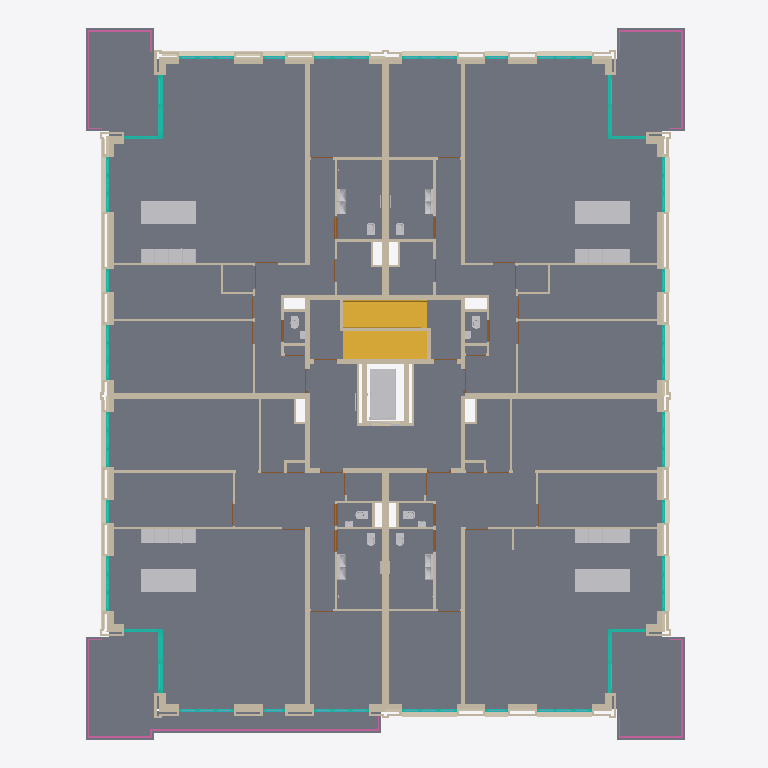
Plan cut of the same IFC building model at storey '02 tweede verdieping' (level 6.00 m, cut at 7.40 m), seen from above with north up, elements coloured by IFC class (only those large enough to see are counted): 163 walls (beige), 41 other elements (light grey), 32 curtain walls (teal), 30 coverings (cream), 27 slabs (grey), 8 doors (brown), 4 railings (pink), 2 stairs (yellow). Cut surfaces are drawn darker.
Extent 26.6 m × 31.2 m × 12.0 m (x, y, z). Storeys (4): 00 begane grond at 0.00 m; 01 eerste verdieping at 3.00 m; 02 tweede verdieping at 6.00 m; 03 dak at 9.00 m. Elements (1973): 1067 IfcWall, 226 IfcDoor, 158 IfcWindow, 137 IfcCovering, 101 IfcCurtainWall, 91 IfcSlab, 66 IfcFlowTerminal, 52 IfcFurniture, 22 IfcRailing, 12 IfcHeatExchanger, 11 IfcRoof, 9 IfcWasteTerminal.

HEADER;
FILE_DESCRIPTION(('ViewDefinition [CoordinationView]','ExchangeRequirement []'),'2;1');
FILE_NAME('Kievitsweg_R23_ILS_Spaces_update.ifc','2026-09-25T00:00:01',('BM13 voorbeeldmodel'),('VNG'),'IfcOpenShell','ILS Omgevingsvergunning - voorbeeldmodel (VNG BM','');
FILE_SCHEMA(('IFC4'));
ENDSEC;
DATA;
#93=IFCPROJECT('1BpW9zAR1AhAgLLMB_5$aa',#18,'AR123-4','Bruto Inhoud','Pand','RottaNove, appartementencomplex','05 Definitief ontwerp',(#85),#82);
#116=IFCSITE('1BpW9zAR1AhAgLLMB_5$ac',#18,'Default',$,'Perceel',#115,$,$,.ELEMENT.,(51,52,16,602782),(4,21,29,458367),0.0,$,#293222);
#98=IFCBUILDING('1BpW9zAR1AhAgLLMB_5$ab',#18,'RottaNova','Bruto-Inhoud','Pand',#96,$,'RottaNova',.ELEMENT.,$,$,#97);
#101=IFCBUILDINGSTOREY('1BpW9zAR1AhAgLLM81w0VZ',#18,'00 begane grond','Bruto-Inhoud','Bouwlaag',#100,$,'00 begane grond',.ELEMENT.,0.0);
#105=IFCBUILDINGSTOREY('1BpW9zAR1AhAgLLM81w0HY',#18,'01 eerste verdieping','Bruto-Inhoud','Bouwlaag',#104,$,'01 eerste verdieping',.ELEMENT.,2999.999999999099);
#109=IFCBUILDINGSTOREY('1BpW9zAR1AhAgLLM81_SKp',#18,'02 tweede verdieping','Bruto-Inhoud','Bouwlaag',#108,$,'02 tweede verdieping',.ELEMENT.,5999.999999999243);
#113=IFCBUILDINGSTOREY('1BpW9zAR1AhAgLLM81_SB3',#18,'03 dak','Bruto-Inhoud','Bouwlaag',#112,$,'03 dak',.ELEMENT.,8999.999999999385);
#196274=IFCSLAB('1CaVzdRoj4We8EtDF8gxbe',#18,'Floor:43_FL_zwevend dekvloer 90:2696004',$,'Floor:43_FL_zwevend dekvloer 90',#196219,#196273,'2696004',.FLOOR.);
#196410=IFCSLAB('1CaVzdRoj4We8EtDF8gxda',#18,'Floor:43_FL_zwevend dekvloer 90:2696136',$,'Floor:43_FL_zwevend dekvloer 90',#196355,#196409,'2696136',.FLOOR.);
#195685=IFCSLAB('1CaVzdRoj4We8EtDF8gxgD',#18,'Floor:43_FL_zwevend dekvloer 90:2695329',$,'Floor:43_FL_zwevend dekvloer 90',#195630,#195684,'2695329',.FLOOR.);
#196206=IFCSLAB('1CaVzdRoj4We8EtDF8gxj6',#18,'Floor:43_FL_zwevend dekvloer 90:2695530',$,'Floor:43_FL_zwevend dekvloer 90',#196151,#196205,'2695530',.FLOOR.);
#241215=IFCSLAB('1yqGkpRkz7OfigvoSxEPIC',#18,'Floor:NLRS_43_FL_vloertegelwerk keramisch 400x400:3527388',$,'Floor:NLRS_43_FL_vloertegelwerk keramisch 400x400',#241162,#241214,'3527388',.FLOOR.);
#13432=IFCSLAB('247DBQ3cDEKR60toy0IFDg',#18,'Floor:23_FL_betonvloer prefab balkon 280:1355507',$,'Floor:23_FL_betonvloer prefab balkon 280',#13389,#13405,'1355507',.FLOOR.);
#63738=IFCSLAB('16yujcLpz1qBJPuircQVfF',#18,'Floor:23_FL_betonvloer prefab balkon 280:1847337',$,'Floor:23_FL_betonvloer prefab balkon 280',#63721,#63737,'1847337',.FLOOR.);
#38276=IFCSLAB('2MMZThrIH7m8AMkzyjVT7I',#18,'Floor:23_FL_betonvloer prefab balkon 280:1512748',$,'Floor:23_FL_betonvloer prefab balkon 280',#38259,#38275,'1512748',.FLOOR.);
#196922=IFCSLAB('0d0U_02cb1ARCJOfm8PaaH',#18,'Floor:23_FL_betonvloer prefab balkon 280:2776382',$,'Floor:23_FL_betonvloer prefab balkon 280',#196905,#196921,'2776382',.FLOOR.);
#13433=IFCSLAB('0CU$R0pvgk0tH23NvTp9Y2',#18,'Floor:23_FL_betonvloer prefab balkon 280:1355507:2',$,'Floor:23_FL_betonvloer prefab balkon 280',#13414,#13413,'1355507',.FLOOR.);
#63527=IFCSLAB('1rMUAck_9AwBoilNJA$Dtc',#18,'Floor:43 Vloertegelwerk keramisch 200x200:1847173',$,'Floor:43 Vloertegelwerk keramisch 200x200',#63508,#63526,'1847173',.FLOOR.);
#40627=IFCSLAB('3jQkpUqFf41RWXKxYnlg8L',#18,'Floor:43 Vloertegelwerk keramisch 200x200:1586396',$,'Floor:43 Vloertegelwerk keramisch 200x200',#40605,#40626,'1586396',.FLOOR.);
#64893=IFCSLAB('16yujcLpz1qBJPuircQPZd',#18,'Floor:43 Vloertegelwerk keramisch 200x200:1856129',$,'Floor:43 Vloertegelwerk keramisch 200x200',#64874,#64892,'1856129',.FLOOR.);
#40734=IFCSLAB('3jQkpUqFf41RWXKxYnlg11',#18,'Floor:43 Vloertegelwerk keramisch 200x200:1586824',$,'Floor:43 Vloertegelwerk keramisch 200x200',#40715,#40733,'1586824',.FLOOR.);
#69189=IFCSTAIR('1hdxBmtCb19eUiRJLHmqZb',#18,'Precast Stair:Stair:2172263',$,'Precast Stair:Prefab betontrap met boom, woonfunctie 2',#69188,$,'2172263',.STRAIGHT_RUN_STAIR.);
#69593=IFCSTAIR('1hdxBmtCb19eUiRJLHmqZf',#18,'Precast Stair:Stair:2172267',$,'Precast Stair:Prefab betontrap met boom, woonfunctie 2',#69592,$,'2172267',.STRAIGHT_RUN_STAIR.);
#69143=IFCWALL('3o7E0RH4T8swml5KEMW7NF',#18,'Basic Wall:22_WA_kalkzandsteen 300_GEN-KC:2144040',$,'Basic Wall:22_WA_kalkzandsteen 300_GEN-KC',#69131,#69142,'2144040',.NOTDEFINED.);
#69172=IFCWALL('3o7E0RH4T8swml5KEMW7NE',#18,'Basic Wall:22_WA_kalkzandsteen 300_GEN-KC:2144041',$,'Basic Wall:22_WA_kalkzandsteen 300_GEN-KC',#69160,#69171,'2144041',.NOTDEFINED.);
#66770=IFCTRANSPORTELEMENT('0X7rG4GS9BVgJ9L_OOSonL',#18,'66_SE_UN_lift installatie:2100 x 1100mm:2086315',$,'66_SE_UN_lift installatie:2100 x 1100mm',#66769,#66766,'2086315',.NOTDEFINED.);
#238031=IFCFURNITURE('37C$5CJsn86gNkG63iEnzf',#18,'73_FU_kookeiland:met koken:3507548',$,'73_FU_kookeiland:met koken',#238030,#238027,'3507548',.NOTDEFINED.);
#240457=IFCFURNITURE('37C$5CJsn86gNkG63iEnzT',#18,'73_FU_kookeiland:met koken:3507560',$,'73_FU_kookeiland:met koken',#240456,#240453,'3507560',.NOTDEFINED.);
#240567=IFCFURNITURE('37C$5CJsn86gNkG63iEnPT',#18,'73_FU_kookeiland:met koken:3509352',$,'73_FU_kookeiland:met koken',#240566,#240563,'3509352',.NOTDEFINED.);
#240677=IFCFURNITURE('37C$5CJsn86gNkG63iEnP1',#18,'73_FU_kookeiland:met koken:3509364',$,'73_FU_kookeiland:met koken',#240676,#240673,'3509364',.NOTDEFINED.);
#68898=IFCWALL('0Puwc5hnn6m8UvWkioSeeC',#18,'Basic Wall:22_WA_kalkzandsteen 300_GEN-KC:2117523',$,'Basic Wall:22_WA_kalkzandsteen 300_GEN-KC',#68886,#68897,'2117523',.NOTDEFINED.);
#68869=IFCWALL('0Puwc5hnn6m8UvWkioSeeD',#18,'Basic Wall:22_WA_kalkzandsteen 300_GEN-KC:2117522',$,'Basic Wall:22_WA_kalkzandsteen 300_GEN-KC',#68857,#68868,'2117522',.NOTDEFINED.);
#130693=IFCWALL('3BxrMUcgf3gxMc7Q1hwzxQ',#18,'Basic Wall:28_WA_kalkzandsteen 214_GEN-KC:2596658',$,'Basic Wall:28_WA_kalkzandsteen 214_GEN-KC',#130680,#130692,'2596658',.NOTDEFINED.);
#65989=IFCWALL('0X7rG4GS9BVgJ9L_OOSoo5',#18,'Basic Wall:28_WA_kalkzandsteen 214_GEN-KC:2086267',$,'Basic Wall:28_WA_kalkzandsteen 214_GEN-KC',#65976,#65988,'2086267',.NOTDEFINED.);
#130723=IFCWALL('3BxrMUcgf3gxMc7Q1hwzxS',#18,'Basic Wall:28_WA_kalkzandsteen 214_GEN-KC:2596660',$,'Basic Wall:28_WA_kalkzandsteen 214_GEN-KC',#130710,#130722,'2596660',.NOTDEFINED.);
#130594=IFCWALL('3BxrMUcgf3gxMc7Q1hwzx6',#18,'Basic Wall:28_WA_kalkzandsteen 214_GEN-KC:2596654',$,'Basic Wall:28_WA_kalkzandsteen 214_GEN-KC',#130582,#130593,'2596654',.NOTDEFINED.);
#66077=IFCWALL('0X7rG4GS9BVgJ9L_OOSoo0',#18,'Basic Wall:28_WA_kalkzandsteen 214_GEN-KC:2086270',$,'Basic Wall:28_WA_kalkzandsteen 214_GEN-KC',#66065,#66076,'2086270',.NOTDEFINED.);
#280631=IFCRAILING('07k5lFhZb1Mh$PjcHeJbGl',#18,'Railing:KC-34 Stalen lamellen hekwerk hoog-bovenregel:1512963',$,'Railing:KC-34 Stalen lamellen hekwerk hoog-bovenregel',#279967,#280630,'1512963',.NOTDEFINED.);
#66019=IFCWALL('0X7rG4GS9BVgJ9L_OOSoo2',#18,'Basic Wall:28_WA_kalkzandsteen 214_GEN-KC:2086268',$,'Basic Wall:28_WA_kalkzandsteen 214_GEN-KC',#66006,#66018,'2086268',.NOTDEFINED.);
#130643=IFCWALL('3BxrMUcgf3gxMc7Q1hwzxO',#18,'Basic Wall:28_WA_kalkzandsteen 214_GEN-KC:2596656',$,'Basic Wall:28_WA_kalkzandsteen 214_GEN-KC',#130631,#130642,'2596656',.NOTDEFINED.);
#40796=IFCSLAB('2aZ$tH4enAdveeUUCCMj_B',#18,'Floor:43 Vloertegelwerk keramisch 200x200:1679951',$,'Floor:43 Vloertegelwerk keramisch 200x200',#40779,#40795,'1679951',.FLOOR.);
#63557=IFCSLAB('1rMUAck_9AwBoilNJA$Dtl',#18,'Floor:43 Vloertegelwerk keramisch 200x200:1847180',$,'Floor:43 Vloertegelwerk keramisch 200x200',#63540,#63556,'1847180',.FLOOR.);
#66106=IFCWALL('0X7rG4GS9BVgJ9L_OOSoo1',#18,'Basic Wall:28_WA_kalkzandsteen 214_GEN-KC:2086271',$,'Basic Wall:28_WA_kalkzandsteen 214_GEN-KC',#66094,#66105,'2086271',.NOTDEFINED.);
#66253=IFCWALL('0X7rG4GS9BVgJ9L_OOSony',#18,'Basic Wall:28_WA_kalkzandsteen 214_GEN-KC:2086274',$,'Basic Wall:28_WA_kalkzandsteen 214_GEN-KC',#66241,#66252,'2086274',.NOTDEFINED.);
#40916=IFCSLAB('2aZ$tH4enAdveeUUCCMjwi',#18,'Floor:43 Vloertegelwerk keramisch 200x200:1680232',$,'Floor:43 Vloertegelwerk keramisch 200x200',#40899,#40915,'1680232',.FLOOR.);
#64923=IFCSLAB('16yujcLpz1qBJPuircQPZk',#18,'Floor:43 Vloertegelwerk keramisch 200x200:1856136',$,'Floor:43 Vloertegelwerk keramisch 200x200',#64906,#64922,'1856136',.FLOOR.);
#11795=IFCWALL('2DwTRqJyHE7urdvUiWKfE3',#18,'Basic Wall:22_WA_gips 100_GEN-KC:1347071',$,'Basic Wall:22_WA_gips 100_GEN-KC',#11783,#11794,'1347071',.NOTDEFINED.);
#63260=IFCWALL('1rMUAck_9AwBoilNJA$Dq4',#18,'Basic Wall:22_WA_gips 100_GEN-KC:1847143',$,'Basic Wall:22_WA_gips 100_GEN-KC',#63248,#63259,'1847143',.NOTDEFINED.);
#279953=IFCRAILING('2MMZThrIH7m8AMkzyjVT74',#18,'Railing:KC-34 Stalen lamellen hekwerk hoog-bovenregel:1512762',$,'Railing:KC-34 Stalen lamellen hekwerk hoog-bovenregel',#279553,#279952,'1512762',.NOTDEFINED.);
#289603=IFCRAILING('0d0U_02cb1ARCJOfm8Pabf',#18,'Railing:KC-34 Stalen lamellen hekwerk hoog-bovenregel:2776390',$,'Railing:KC-34 Stalen lamellen hekwerk hoog-bovenregel',#289203,#289602,'2776390',.NOTDEFINED.);
#11741=IFCWALL('2DwTRqJyHE7urdvUiWKfE1',#18,'Basic Wall:22_WA_gips 100_GEN-KC:1347069',$,'Basic Wall:22_WA_gips 100_GEN-KC',#11729,#11740,'1347069',.NOTDEFINED.);
#12725=IFCWALL('0xrrkoNb1AuOb11YMXaPxW',#18,'Basic Wall:22_WA_gips 100_GEN-KC:1352390',$,'Basic Wall:22_WA_gips 100_GEN-KC',#12713,#12724,'1352390',.NOTDEFINED.);
#63206=IFCWALL('1rMUAck_9AwBoilNJA$Dq6',#18,'Basic Wall:22_WA_gips 100_GEN-KC:1847141',$,'Basic Wall:22_WA_gips 100_GEN-KC',#63194,#63205,'1847141',.NOTDEFINED.);
#64488=IFCWALL('16yujcLpz1qBJPuircQPWt',#18,'Basic Wall:22_WA_gips 100_GEN-KC:1856081',$,'Basic Wall:22_WA_gips 100_GEN-KC',#64476,#64487,'1856081',.NOTDEFINED.);
#66048=IFCWALL('0X7rG4GS9BVgJ9L_OOSoo3',#18,'Basic Wall:28_WA_kalkzandsteen 214_GEN-KC:2086269',$,'Basic Wall:28_WA_kalkzandsteen 214_GEN-KC',#66036,#66047,'2086269',.NOTDEFINED.);
#66175=IFCWALL('0X7rG4GS9BVgJ9L_OOSon_',#18,'Basic Wall:28_WA_kalkzandsteen 214_GEN-KC:2086272',$,'Basic Wall:28_WA_kalkzandsteen 214_GEN-KC',#66163,#66174,'2086272',.NOTDEFINED.);
#228579=IFCWALL('2NL0pJRdj1kwy4YjBMXE1b',#18,'Basic Wall:28_WA_kalkzandsteen 214_GEN-KC:3219517',$,'Basic Wall:28_WA_kalkzandsteen 214_GEN-KC',#228567,#228578,'3219517',.NOTDEFINED.);
#228811=IFCWALL('2NL0pJRdj1kwy4YjBMXE0V',#18,'Basic Wall:28_WA_kalkzandsteen 214_GEN-KC:3219527',$,'Basic Wall:28_WA_kalkzandsteen 214_GEN-KC',#228799,#228810,'3219527',.NOTDEFINED.);
#64104=IFCCURTAINWALL('16yujcLpz1qBJPuircQOSp',#18,'Curtain Wall:31_CW_Ontwerpkozijn 067x114:1854805',$,'Curtain Wall:31_CW_Ontwerpkozijn 067x114',#64103,$,'1854805',.NOTDEFINED.);
#202299=IFCCURTAINWALL('0s6WAFWq55_84swPKvNh9D',#18,'Curtain Wall:31_CW_Ontwerpkozijn 067x114:2938743',$,'Curtain Wall:31_CW_Ontwerpkozijn 067x114',#202298,$,'2938743',.NOTDEFINED.);
#12833=IFCWALL('0xrrkoNb1AuOb11YMXaPxj',#18,'Basic Wall:22_WA_gips 100_GEN-KC:1352395',$,'Basic Wall:22_WA_gips 100_GEN-KC',#12821,#12832,'1352395',.NOTDEFINED.);
#64596=IFCWALL('16yujcLpz1qBJPuircQPWp',#18,'Basic Wall:22_WA_gips 100_GEN-KC:1856085',$,'Basic Wall:22_WA_gips 100_GEN-KC',#64584,#64595,'1856085',.NOTDEFINED.);
#281862=IFCRAILING('16yujcLpz1qBJPuircQVfG',#18,'Railing:KC-34 Stalen lamellen hekwerk hoog-bovenregel:1847350',$,'Railing:KC-34 Stalen lamellen hekwerk hoog-bovenregel',#281462,#281861,'1847350',.NOTDEFINED.);
#75426=IFCCOVERING('3IVs268gfCd9bogLUbq5mw',#18,'41_GM_prefab beton raamdorpel:raamdorpelsteen 50/90x270:2233381',$,'41_GM_prefab beton raamdorpel:raamdorpelsteen 50/90x270',#75108,#75425,'2233381',.NOTDEFINED.);
#75750=IFCCOVERING('3IVs268gfCd9bogLUbq5n2',#18,'41_GM_prefab beton raamdorpel:raamdorpelsteen 50/90x270:2233437',$,'41_GM_prefab beton raamdorpel:raamdorpelsteen 50/90x270',#75432,#75749,'2233437',.NOTDEFINED.);
#76074=IFCCOVERING('3IVs268gfCd9bogLUbq5n1',#18,'41_GM_prefab beton raamdorpel:raamdorpelsteen 50/90x270:2233438',$,'41_GM_prefab beton raamdorpel:raamdorpelsteen 50/90x270',#75756,#76073,'2233438',.NOTDEFINED.);
#76398=IFCCOVERING('3IVs268gfCd9bogLUbq5n0',#18,'41_GM_prefab beton raamdorpel:raamdorpelsteen 50/90x270:2233439',$,'41_GM_prefab beton raamdorpel:raamdorpelsteen 50/90x270',#76080,#76397,'2233439',.NOTDEFINED.);
#76722=IFCCOVERING('3IVs268gfCd9bogLUbq5n$',#18,'41_GM_prefab beton raamdorpel:raamdorpelsteen 50/90x270:2233440',$,'41_GM_prefab beton raamdorpel:raamdorpelsteen 50/90x270',#76404,#76721,'2233440',.NOTDEFINED.);
#77039=IFCCOVERING('3IVs268gfCd9bogLUbq5nw',#18,'41_GM_prefab beton raamdorpel:raamdorpelsteen 50/90x270:2233445',$,'41_GM_prefab beton raamdorpel:raamdorpelsteen 50/90x270',#76728,#77038,'2233445',.NOTDEFINED.);
#81675=IFCCOVERING('1gUB$6Ty1AWelUSGToz0sH',#18,'41_GM_prefab beton raamdorpel:raamdorpelsteen 50/90x270:2243746',$,'41_GM_prefab beton raamdorpel:raamdorpelsteen 50/90x270',#81355,#81674,'2243746',.NOTDEFINED.);
#82001=IFCCOVERING('1gUB$6Ty1AWelUSGToz0sG',#18,'41_GM_prefab beton raamdorpel:raamdorpelsteen 50/90x270:2243747',$,'41_GM_prefab beton raamdorpel:raamdorpelsteen 50/90x270',#81681,#82000,'2243747',.NOTDEFINED.);
#82493=IFCCOVERING('1gUB$6Ty1AWelUSGToz0yJ',#18,'41_GM_prefab beton raamdorpel:raamdorpelsteen 50/90x270:2244128',$,'41_GM_prefab beton raamdorpel:raamdorpelsteen 50/90x270',#82173,#82492,'2244128',.NOTDEFINED.);
#82819=IFCCOVERING('1gUB$6Ty1AWelUSGToz0yD',#18,'41_GM_prefab beton raamdorpel:raamdorpelsteen 50/90x270:2244158',$,'41_GM_prefab beton raamdorpel:raamdorpelsteen 50/90x270',#82499,#82818,'2244158',.NOTDEFINED.);
#105680=IFCCOVERING('1hMaAIsu9BZwAXKMuWNJ_y',#18,'41_GM_prefab beton raamdorpel:raamdorpelsteen 50/90x270:2352027',$,'41_GM_prefab beton raamdorpel:raamdorpelsteen 50/90x270',#105362,#105679,'2352027',.NOTDEFINED.);
#105997=IFCCOVERING('1hMaAIsu9BZwAXKMuWNJ_x',#18,'41_GM_prefab beton raamdorpel:raamdorpelsteen 50/90x270:2352028',$,'41_GM_prefab beton raamdorpel:raamdorpelsteen 50/90x270',#105686,#105996,'2352028',.NOTDEFINED.);
#136488=IFCCOVERING('0qtQHrTQb4tuuTlAy1VlSk',#18,'41_GM_prefab beton raamdorpel:raamdorpelsteen 50/90x270:2636718',$,'41_GM_prefab beton raamdorpel:raamdorpelsteen 50/90x270',#136170,#136487,'2636718',.NOTDEFINED.);
#136805=IFCCOVERING('0qtQHrTQb4tuuTlAy1VlSl',#18,'41_GM_prefab beton raamdorpel:raamdorpelsteen 50/90x270:2636719',$,'41_GM_prefab beton raamdorpel:raamdorpelsteen 50/90x270',#136494,#136804,'2636719',.NOTDEFINED.);
#39339=IFCWALL('321TWE_TjEGBP0Okstjw5H',#18,'Basic Wall:22_WA_metalstud 150_GEN-KC:1570699',$,'Basic Wall:22_WA_metalstud 150_GEN-KC',#39327,#39338,'1570699',.NOTDEFINED.);
#12779=IFCWALL('0xrrkoNb1AuOb11YMXaPxl',#18,'Basic Wall:22_WA_gips 100_GEN-KC:1352393',$,'Basic Wall:22_WA_gips 100_GEN-KC',#12767,#12778,'1352393',.NOTDEFINED.);
#104988=IFCWALL('1hMaAIsu9BZwAXKMuWNJpe',#18,'Basic Wall:21_WA_isolatie 115_GEN-KC:2351311',$,'Basic Wall:21_WA_isolatie 115_GEN-KC',#104787,#104987,'2351311',.NOTDEFINED.);
#70771=IFCWALL('1XVsAnvYL0Lh9SPVmHiij2',#18,'Basic Wall:21_WA_isolatie 115_GEN-KC:2212997',$,'Basic Wall:21_WA_isolatie 115_GEN-KC',#70621,#70770,'2212997',.NOTDEFINED.);
#73150=IFCWALL('0iE1chhAHF_ANVkYnFShAT',#18,'Basic Wall:21_WA_isolatie 115_GEN-KC:2225646',$,'Basic Wall:21_WA_isolatie 115_GEN-KC',#73000,#73149,'2225646',.NOTDEFINED.);
#86515=IFCCURTAINWALL('2z8iFPdqj1rgGKPLzBNK0L',#18,'Curtain Wall:31_CW_Ontwerpkozijn 067x114:2266281',$,'Curtain Wall:31_CW_Ontwerpkozijn 067x114',#86514,$,'2266281',.NOTDEFINED.);
#87411=IFCCURTAINWALL('02fG3lSO5DLQjJuMRDYqjd',#18,'Curtain Wall:31_CW_Ontwerpkozijn 067x114:2268013',$,'Curtain Wall:31_CW_Ontwerpkozijn 067x114',#87410,$,'2268013',.NOTDEFINED.);
#88725=IFCCURTAINWALL('02fG3lSO5DLQjJuMRDYsEw',#18,'Curtain Wall:31_CW_Ontwerpkozijn 067x114:2274224',$,'Curtain Wall:31_CW_Ontwerpkozijn 067x114',#88724,$,'2274224',.NOTDEFINED.);
#91147=IFCCURTAINWALL('09WYYvaen7uvrk34Ouai94',#18,'Curtain Wall:31_CW_Ontwerpkozijn 067x114:2279529',$,'Curtain Wall:31_CW_Ontwerpkozijn 067x114',#91146,$,'2279529',.NOTDEFINED.);
#92389=IFCCURTAINWALL('09WYYvaen7uvrk34OuaiFW',#18,'Curtain Wall:31_CW_Ontwerpkozijn 067x114:2279885',$,'Curtain Wall:31_CW_Ontwerpkozijn 067x114',#92388,$,'2279885',.NOTDEFINED.);
#85588=IFCCURTAINWALL('2z8iFPdqj1rgGKPLzBNK3g',#18,'Curtain Wall:31_CW_Ontwerpkozijn 067x114:2266198',$,'Curtain Wall:31_CW_Ontwerpkozijn 067x114',#85587,$,'2266198',.NOTDEFINED.);
#91561=IFCCURTAINWALL('09WYYvaen7uvrk34OuaiBT',#18,'Curtain Wall:31_CW_Ontwerpkozijn 067x114:2279664',$,'Curtain Wall:31_CW_Ontwerpkozijn 067x114',#91560,$,'2279664',.NOTDEFINED.);
#91975=IFCCURTAINWALL('09WYYvaen7uvrk34OuaiCO',#18,'Curtain Wall:31_CW_Ontwerpkozijn 067x114:2279733',$,'Curtain Wall:31_CW_Ontwerpkozijn 067x114',#91974,$,'2279733',.NOTDEFINED.);
#118827=IFCWALL('1VX0Ipv3XCBfC2ql8DAuZP',#18,'Basic Wall:21_WA_gevelmetselwerk wit 100_GEN-KC:2392685',$,'Basic Wall:21_WA_gevelmetselwerk wit 100_GEN-KC',#118815,#118826,'2392685',.NOTDEFINED.);
#64197=IFCCURTAINWALL('16yujcLpz1qBJPuircQOSz',#18,'Curtain Wall:31_CW_Ontwerpkozijn 067x114:1854811',$,'Curtain Wall:31_CW_Ontwerpkozijn 067x114',#64196,$,'1854811',.NOTDEFINED.);
#87362=IFCWALL('02fG3lSO5DLQjJuMRDYqbL',#18,'Basic Wall:21_WA_gevelmetselwerk wit 100_GEN-KC:2267487',$,'Basic Wall:21_WA_gevelmetselwerk wit 100_GEN-KC',#87350,#87361,'2267487',.NOTDEFINED.);
#137560=IFCWALL('0qtQHrTQb4tuuTlAy1VlTN',#18,'Basic Wall:21_WA_gevelmetselwerk wit 100_GEN-KC:2636759',$,'Basic Wall:21_WA_gevelmetselwerk wit 100_GEN-KC',#137548,#137559,'2636759',.NOTDEFINED.);
#119196=IFCWALL('1VX0Ipv3XCBfC2ql8DAuv7',#18,'Basic Wall:21_WA_gevelmetselwerk wit 100_GEN-KC:2393331',$,'Basic Wall:21_WA_gevelmetselwerk wit 100_GEN-KC',#119184,#119195,'2393331',.NOTDEFINED.);
#118719=IFCWALL('1VX0Ipv3XCBfC2ql8DAuY8',#18,'Basic Wall:21_WA_gevelmetselwerk wit 100_GEN-KC:2392636',$,'Basic Wall:21_WA_gevelmetselwerk wit 100_GEN-KC',#118707,#118718,'2392636',.NOTDEFINED.);
#119114=IFCWALL('1VX0Ipv3XCBfC2ql8DAuu8',#18,'Basic Wall:21_WA_gevelmetselwerk wit 100_GEN-KC:2393276',$,'Basic Wall:21_WA_gevelmetselwerk wit 100_GEN-KC',#119102,#119113,'2393276',.NOTDEFINED.);
#89411=IFCCURTAINWALL('02fG3lSO5DLQjJuMRDYsHU',#18,'Curtain Wall:31_CW_Ontwerpkozijn 067x114:2274388',$,'Curtain Wall:31_CW_Ontwerpkozijn 067x114',#89410,$,'2274388',.NOTDEFINED.);
#92803=IFCCURTAINWALL('09WYYvaen7uvrk34Ouai1e',#18,'Curtain Wall:31_CW_Ontwerpkozijn 067x114:2280005',$,'Curtain Wall:31_CW_Ontwerpkozijn 067x114',#92802,$,'2280005',.NOTDEFINED.);
ENDSEC;
